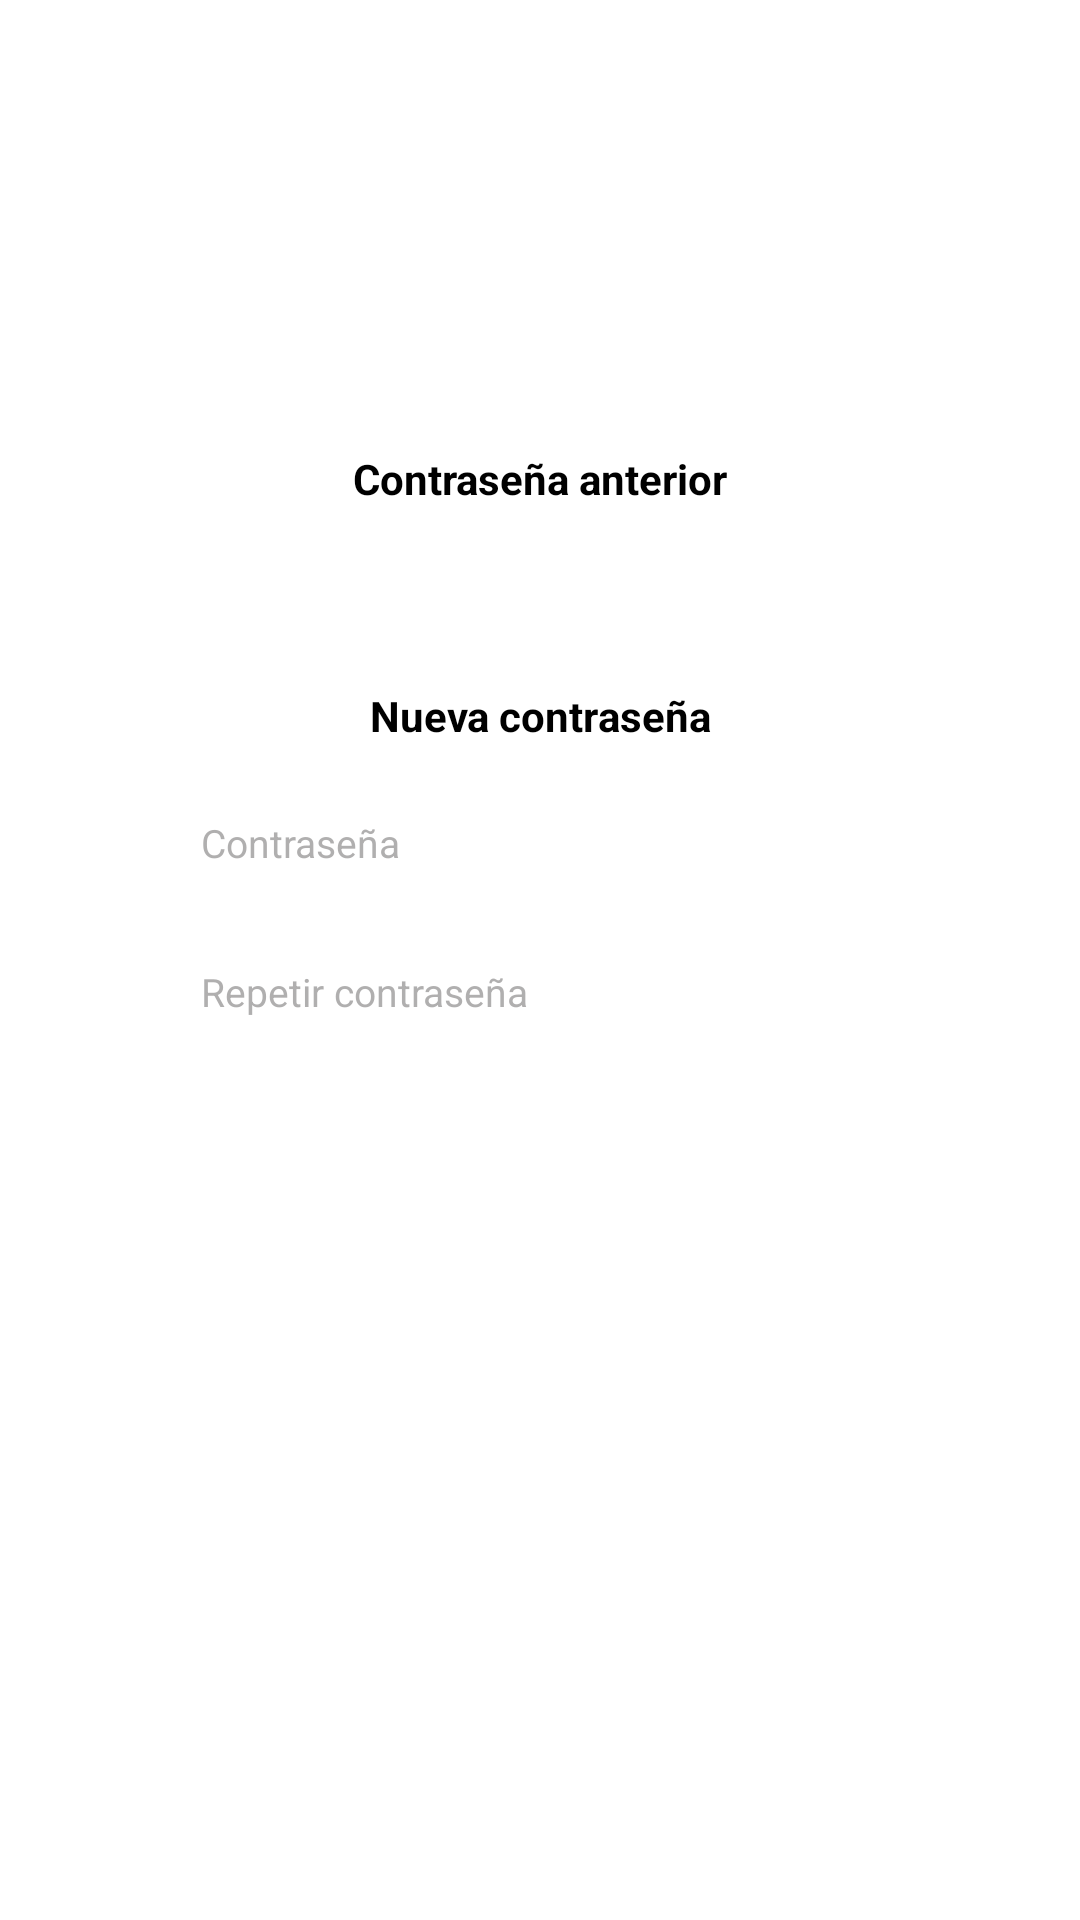

Reconstruct the res/layout file that produces this screen, plus the resources it refers to.
<!-- AndroidManifest.xml: application theme Theme.AppCompat.NoActionBar -->
<!-- res/layout/change_pass.xml -->
<?xml version="1.0" encoding="utf-8"?>
<LinearLayout xmlns:android="http://schemas.android.com/apk/res/android"
    xmlns:app="http://schemas.android.com/apk/res-auto"
    xmlns:tools="http://schemas.android.com/tools"
    android:layout_width="match_parent"
    android:layout_height="match_parent"
    android:background="@color/white"
    android:orientation="vertical"
    tools:context="com.laboratorio.pedidos_lab.manage.changePass">

    <LinearLayout
        android:layout_width="match_parent"
        android:layout_height="wrap_content"
        android:layout_marginTop="150dp"
        android:orientation="vertical" >

    <TextView
        android:layout_width="match_parent"
        android:layout_height="wrap_content"
        android:gravity="center"
        android:textColor="@color/black"
        android:textStyle="bold"
        android:text="Contraseña anterior" />

    <EditText
        android:id="@+id/currentPass"
        android:layout_marginStart="50dp"
        android:layout_marginEnd="50dp"
        android:inputType="textPassword"
        android:background="@drawable/caja_texto_circular"
        android:layout_width="match_parent"
        android:padding="5dp"
        android:layout_height="40dp" />

    <TextView
        android:layout_width="match_parent"
        android:layout_height="wrap_content"
        android:textColor="@color/black"
        android:textStyle="bold"
        android:layout_marginTop="20dp"
        android:gravity="center"
        android:text="Nueva contraseña" />

        <EditText
            android:id="@+id/newPass"
            android:layout_width="match_parent"
            android:layout_height="wrap_content"
            android:layout_marginStart="55dp"
            android:layout_marginEnd="60dp"
            android:layout_marginTop="12dp"
            android:autofillHints="ContraseñaRegistro"
            android:background="@drawable/caja_texto_circular"
            android:hint="@string/tvPasswordRegistro"
            android:inputType="textPassword"
            android:padding="12sp"
            android:textColor="@color/black"
            android:textColorHint="#9F807E7E"
            android:textSize="13sp" />

        <EditText
            android:id="@+id/newRepeatPass"
            android:layout_width="match_parent"
            android:layout_height="wrap_content"
            android:layout_marginEnd="60dp"
            android:layout_marginStart="55dp"
            android:layout_marginTop="8dp"
            android:autofillHints="RepetirContraseña"
            android:background="@drawable/caja_texto_circular"
            android:hint="@string/tvPasswordRepeatRegistro"
            android:inputType="textPassword"
            android:padding="12sp"
            android:textColor="@color/black"
            android:textColorHint="#9F807E7E"
            android:textSize="13sp" />

        <Button
            android:id="@+id/confrmCambio"
            android:layout_width="match_parent"
            android:layout_height="wrap_content"
            android:text="CONFIRMAR"
            android:layout_marginStart="50dp"
            android:layout_marginEnd="50dp"
            android:backgroundTint="#4CAF50"
            android:layout_marginTop="20dp"
            android:background="@drawable/caja_texto_circular" />
    </LinearLayout>
</LinearLayout>
<!-- resources referenced by this layout -->
<resources>
  <color name="black">#FF000000</color>
  <color name="white">#FFFFFFFF</color>
  <string name="tvPasswordRegistro">Contraseña</string>
  <string name="tvPasswordRepeatRegistro">Repetir contraseña</string>
</resources>
